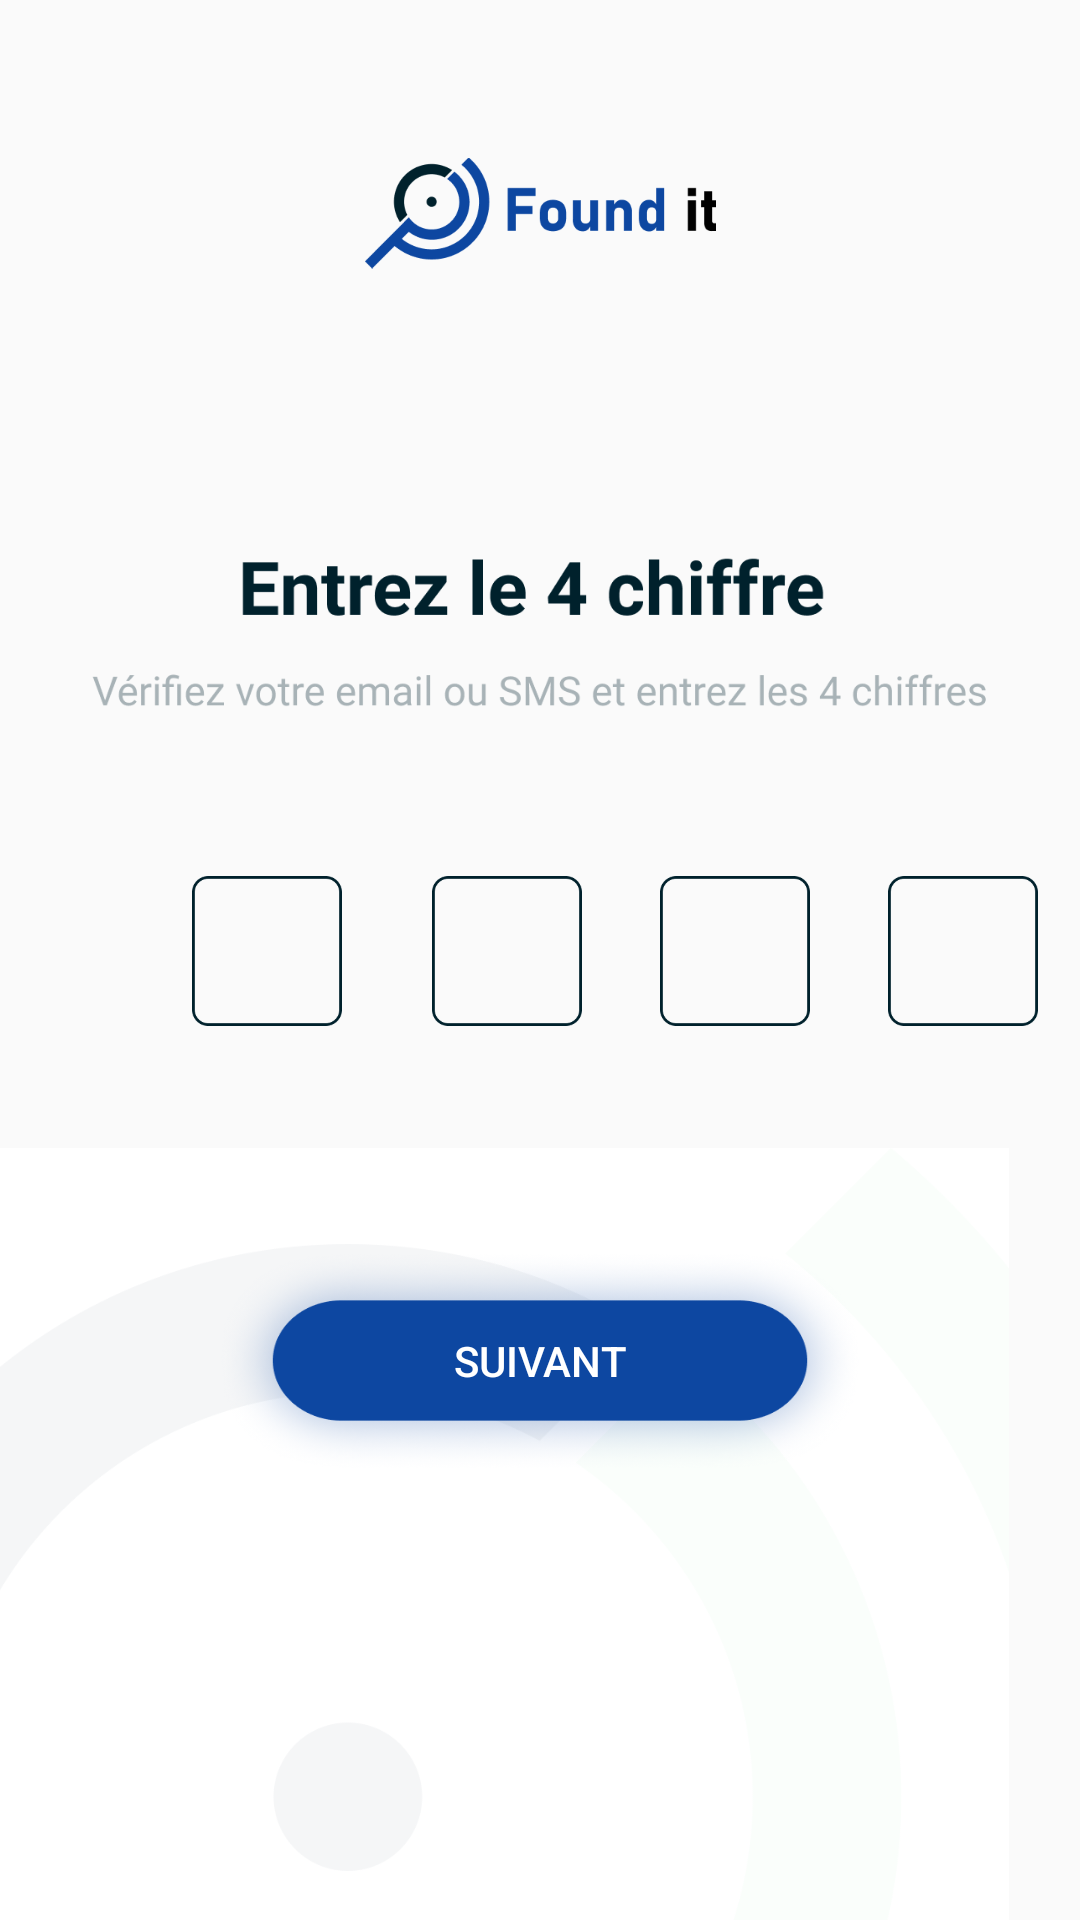

Produce the Android XML layout that renders to this screen, including the resource entries it uses.
<!-- AndroidManifest.xml: application theme Theme.Foundit -->
<!-- res/layout/activity_recup_act2_adm.xml -->
<?xml version="1.0" encoding="utf-8"?>
<androidx.constraintlayout.widget.ConstraintLayout xmlns:android="http://schemas.android.com/apk/res/android"
    xmlns:app="http://schemas.android.com/apk/res-auto"
    xmlns:tools="http://schemas.android.com/tools"
    android:layout_width="match_parent"
    android:layout_height="match_parent"
    tools:context=".RecupAct2">
    <ImageView
        android:id="@+id/imageView5"
        android:layout_width="117dp"
        android:layout_height="42dp"
        android:layout_marginTop="50dp"
        app:layout_constraintEnd_toEndOf="parent"
        app:layout_constraintStart_toStartOf="parent"
        app:layout_constraintTop_toTopOf="parent"
        app:srcCompat="@drawable/logo_adm" />

    <ImageView
        android:id="@+id/imageView6"
        android:layout_width="405dp"
        android:layout_height="365dp"
        android:layout_marginTop="352dp"
        android:layout_marginEnd="24dp"
        android:layout_marginRight="24dp"
        app:layout_constraintEnd_toEndOf="parent"
        app:layout_constraintTop_toTopOf="parent"
        app:srcCompat="@drawable/logo_with_low_opp" />

    <ImageView
        android:id="@+id/imageView9"
        android:layout_width="342dp"
        android:layout_height="222dp"
        android:layout_marginTop="104dp"
        app:layout_constraintEnd_toEndOf="parent"
        app:layout_constraintHorizontal_bias="0.492"
        app:layout_constraintStart_toStartOf="parent"
        app:layout_constraintTop_toTopOf="parent"
        app:srcCompat="@drawable/welcom_txt3_ds" />

    <EditText
        android:id="@+id/rectangle2"
        android:layout_width="50dp"
        android:layout_height="50dp"
        android:layout_alignParentLeft="true"
        android:layout_alignParentTop="true"
        android:layout_marginStart="64dp"
        android:layout_marginLeft="64dp"
        android:layout_marginTop="292dp"

        android:background="@drawable/rectangle3"

        android:gravity="center"
        android:textColor="@color/black"
        android:textSize="15sp"
        app:layout_constraintStart_toStartOf="parent"
        app:layout_constraintTop_toTopOf="parent" />

    <EditText
        android:id="@+id/rectangle3"
        android:layout_width="50dp"
        android:layout_height="50dp"
        android:layout_alignParentLeft="true"
        android:layout_alignParentTop="true"
        android:layout_marginStart="144dp"
        android:layout_marginLeft="144dp"
        android:layout_marginTop="292dp"

        android:background="@drawable/rectangle3"
        android:gravity="center"
        android:textSize="15sp"
        app:layout_constraintStart_toStartOf="parent"
        app:layout_constraintTop_toTopOf="parent" />

    <EditText
        android:id="@+id/rectangle4"
        android:layout_width="50dp"
        android:layout_height="50dp"
        android:layout_alignParentLeft="true"
        android:layout_alignParentTop="true"
        android:layout_marginStart="296dp"
        android:layout_marginLeft="296dp"
        android:layout_marginTop="292dp"

        android:background="@drawable/rectangle3"
        android:gravity="center"
        android:textSize="15sp"
        app:layout_constraintStart_toStartOf="parent"
        app:layout_constraintTop_toTopOf="parent" />

    <EditText
        android:id="@+id/rectangle5"
        android:layout_width="50dp"
        android:layout_height="50dp"
        android:layout_alignParentLeft="true"
        android:layout_alignParentTop="true"
        android:layout_marginStart="220dp"
        android:layout_marginLeft="220dp"
        android:layout_marginTop="292dp"
        android:background="@drawable/rectangle3"

        android:gravity="center"
        android:textSize="15sp"
        app:layout_constraintStart_toStartOf="parent"
        app:layout_constraintTop_toTopOf="parent" />

    <Button
        android:id="@+id/button2"
        android:layout_width="218dp"
        android:layout_height="75dp"
        android:layout_marginTop="416dp"
        android:text="Suivant"
        android:background="@drawable/sin_up_design"
        app:backgroundTint="@color/blue_"
        android:textColor="@color/white"
        app:layout_constraintEnd_toEndOf="parent"
        app:layout_constraintStart_toStartOf="parent"
        app:layout_constraintTop_toTopOf="parent" />

</androidx.constraintlayout.widget.ConstraintLayout>
<!-- resources referenced by this layout -->
<resources>
  <color name="black">#000000</color>
  <color name="blue_">#0D47A1</color>
  <color name="white">#FFFFFFFF</color>
  <!-- drawable logo_adm: png bitmap (drawable, 7613 bytes) -->
  <!-- drawable logo_with_low_opp: png bitmap (drawable, 28846 bytes) -->
  <!-- drawable rectangle3: png bitmap (drawable, 2085 bytes) -->
  <!-- drawable sin_up_design (drawable) -->
  <?xml version="1.0" encoding="utf-8"?>
  <ripple xmlns:android="http://schemas.android.com/apk/res/android" android:color="@color/design_default_color_on_primary">
  <item android:drawable="@drawable/sin_up_button"/>
  </ripple>
  <!-- drawable welcom_txt3_ds (drawable) -->
  <?xml version="1.0" encoding="utf-8"?>
  <ripple xmlns:android="http://schemas.android.com/apk/res/android" android:color="@color/design_default_color_on_primary">
      <item android:drawable="@drawable/welcome_txt3"/>
  </ripple>
  <style name="Theme.Foundit" parent="Theme.AppCompat.Light.NoActionBar">
          
          <item name="android:forceDarkAllowed" tools:targetApi="q"> false </item>
  
          <item name="colorPrimary">@color/green_</item>
          <item name="colorPrimaryDark">@color/green_</item>
          <item name="colorAccent">@color/green_</item>
          
      </style>
  <!-- drawable sin_up_button: png bitmap (drawable, 108797 bytes) -->
  <!-- drawable welcome_txt3: png bitmap (drawable, 21204 bytes) -->
  <color name="green_">#7AE590</color>
</resources>
